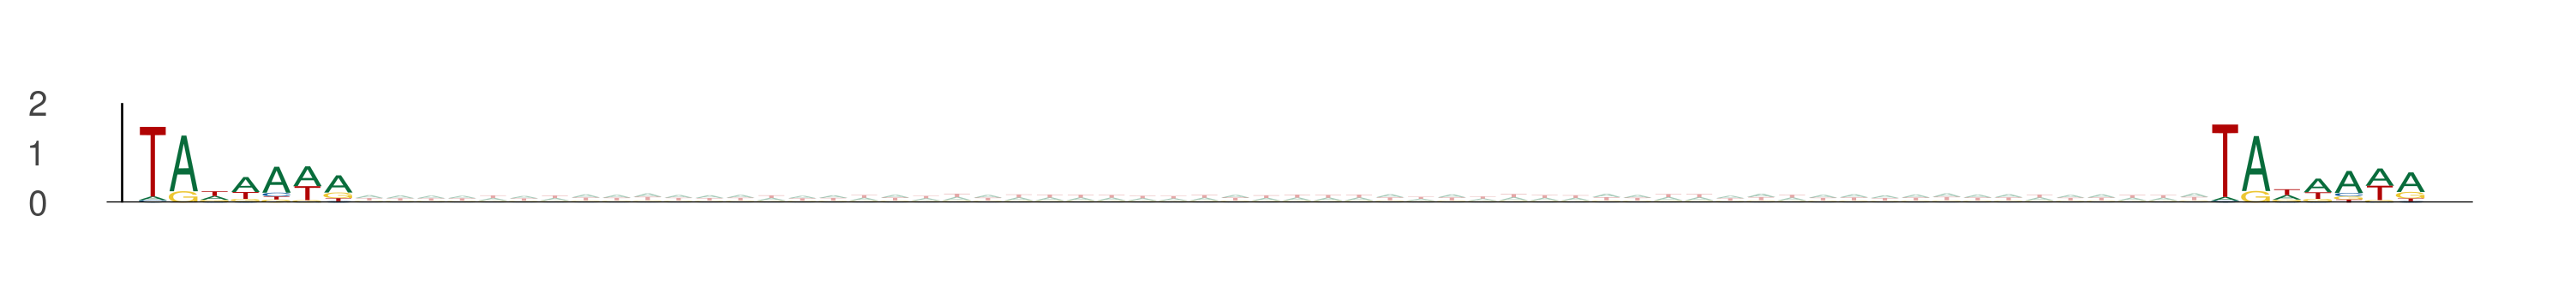

Values plotted in this chart, from the file beside it:
seq_index, start_position, end_position, is_reversed_complement
2014, 76, 83, 0
2014, 143, 150, 0
1089, 54, 61, 0
1089, 121, 128, 0
3219, 65, 72, 0
3219, 132, 139, 0
3219, 39, 46, 0
3219, 106, 113, 0
11250, 3, 10, 0
11250, 70, 77, 0
4029, 75, 82, 0
4029, 142, 149, 0
4356, 48, 55, 0
4356, 115, 122, 0
8551, 22, 29, 0
8551, 89, 96, 0
843, 79, 86, 0
843, 146, 153, 0
1170, 60, 67, 0
1170, 127, 134, 0
9328, 67, 74, 0
9328, 134, 141, 0
11774, 5, 12, 0
11774, 72, 79, 0
7559, 75, 82, 0
7559, 142, 149, 0
5977, 22, 29, 0
5977, 89, 96, 0
5977, 58, 65, 0
5977, 125, 132, 0
4950, 90, 97, 0
4950, 157, 164, 0
1373, 0, 7, 0
1373, 67, 74, 0
9317, 11, 18, 0
9317, 78, 85, 0
9317, 9, 16, 0
9317, 76, 83, 0
12345, 74, 81, 0
12345, 141, 148, 0
144, 89, 96, 0
144, 156, 163, 0
144, 77, 84, 0
144, 144, 151, 0
8914, 81, 88, 0
8914, 148, 155, 0
5565, 26, 33, 0
5565, 93, 100, 0
11713, 41, 48, 0
11713, 108, 115, 0
10407, 60, 67, 0
10407, 127, 134, 0
3791, 39, 46, 0
3791, 106, 113, 0
10838, 77, 84, 0
10838, 144, 151, 0
10838, 23, 30, 0
10838, 90, 97, 0
3051, 88, 95, 0
3051, 155, 162, 0
... 5,724 more rows
